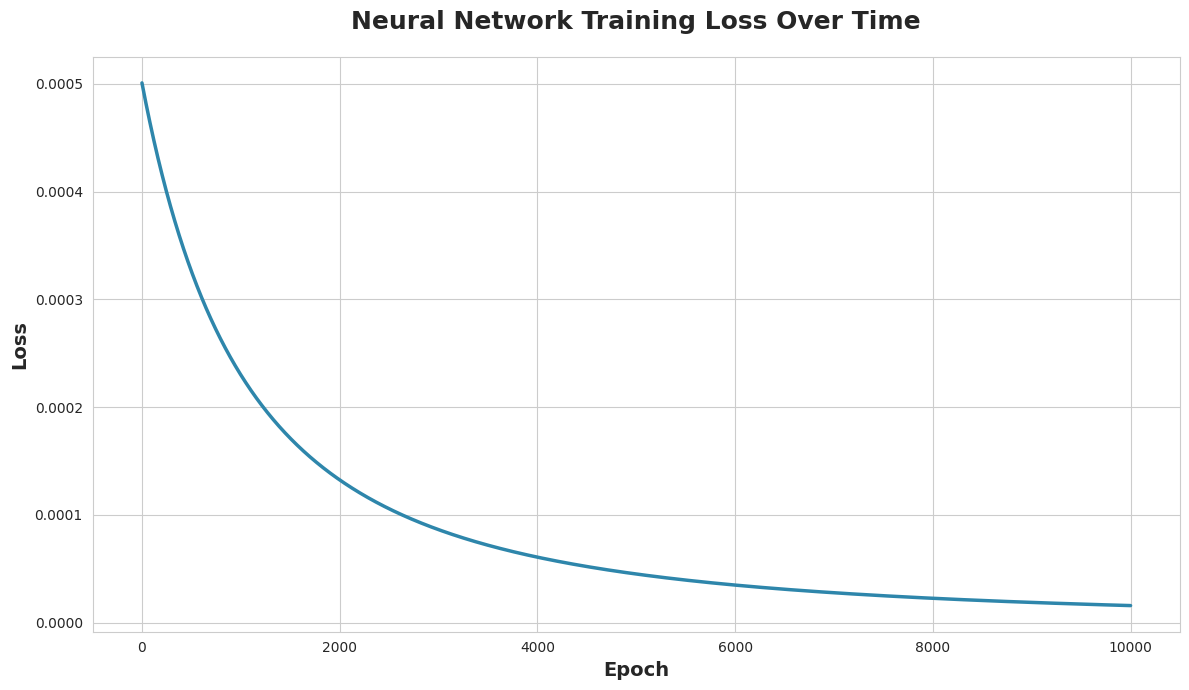

The script that saved this image:
import numpy as np
import seaborn as sns
import matplotlib.pyplot as plt

#this is the implementation of vanila neural network though it is designed to understand in the neural network rather than learning of classifying things.



class Nueralnetwork:

      def  __init__(self, inputs, weight):

         self.inputs = np.random.rand(inputs, 1) 
         self.weight = np.random.rand(inputs, 1)
         self.bias = np.zeros((1,1))
         self.loss_history = []

      def forward_prop(self):

          output = np.dot(self.inputs.flatten(), self.weight.flatten()) + self.bias 

          output = 1 / (1 + np.exp(-output))
     
          return output 

      def compute_loss(self):

          output = self.forward_prop()

          loss = (output - 1) * (output - 1)

          return loss

      def back_prop(self, learning_rate = 0.01):

          output = self.forward_prop()
          
          der_loss = 2 * (output - 1)

          sig_der = output *  (1 - output) 

          gradients = der_loss * sig_der * self.inputs.flatten()
          
          

          
          self.weight = self.weight.flatten() - learning_rate  * gradients
          
          self.weight = self.weight.reshape(-1,1)
          

          self.bias  = self.bias - learning_rate * der_loss


      def train(self, epochs= 10000, learning_rate = 0.01):

          for epoch in range(epochs): 

              output = self.forward_prop()

              loss = self.compute_loss() 
              self.loss_history.append(loss[0][0])

              parameters_update = self.back_prop()  

              if epoch % 10 == 0 :

                print(f"epoch: {epoch} : and loss is {loss}")


      def plot_loss(self):
        # Set seaborn style
        sns.set_style("whitegrid")
        plt.figure(figsize=(12, 7))
        
        # Create seaborn line plot
        epochs = range(len(self.loss_history))
        sns.lineplot(x=list(epochs), y=self.loss_history, linewidth=2.5, color='#2E86AB')
        
        plt.title('Neural Network Training Loss Over Time', fontsize=18, fontweight='bold', pad=20)
        plt.xlabel('Epoch', fontsize=14, fontweight='bold')
        plt.ylabel('Loss', fontsize=14, fontweight='bold')
        plt.tight_layout()
        plt.show()


nn = Nueralnetwork(10,10)
nn.forward_prop()
nn.compute_loss()
nn.back_prop()
nn.train()
nn.plot_loss()
